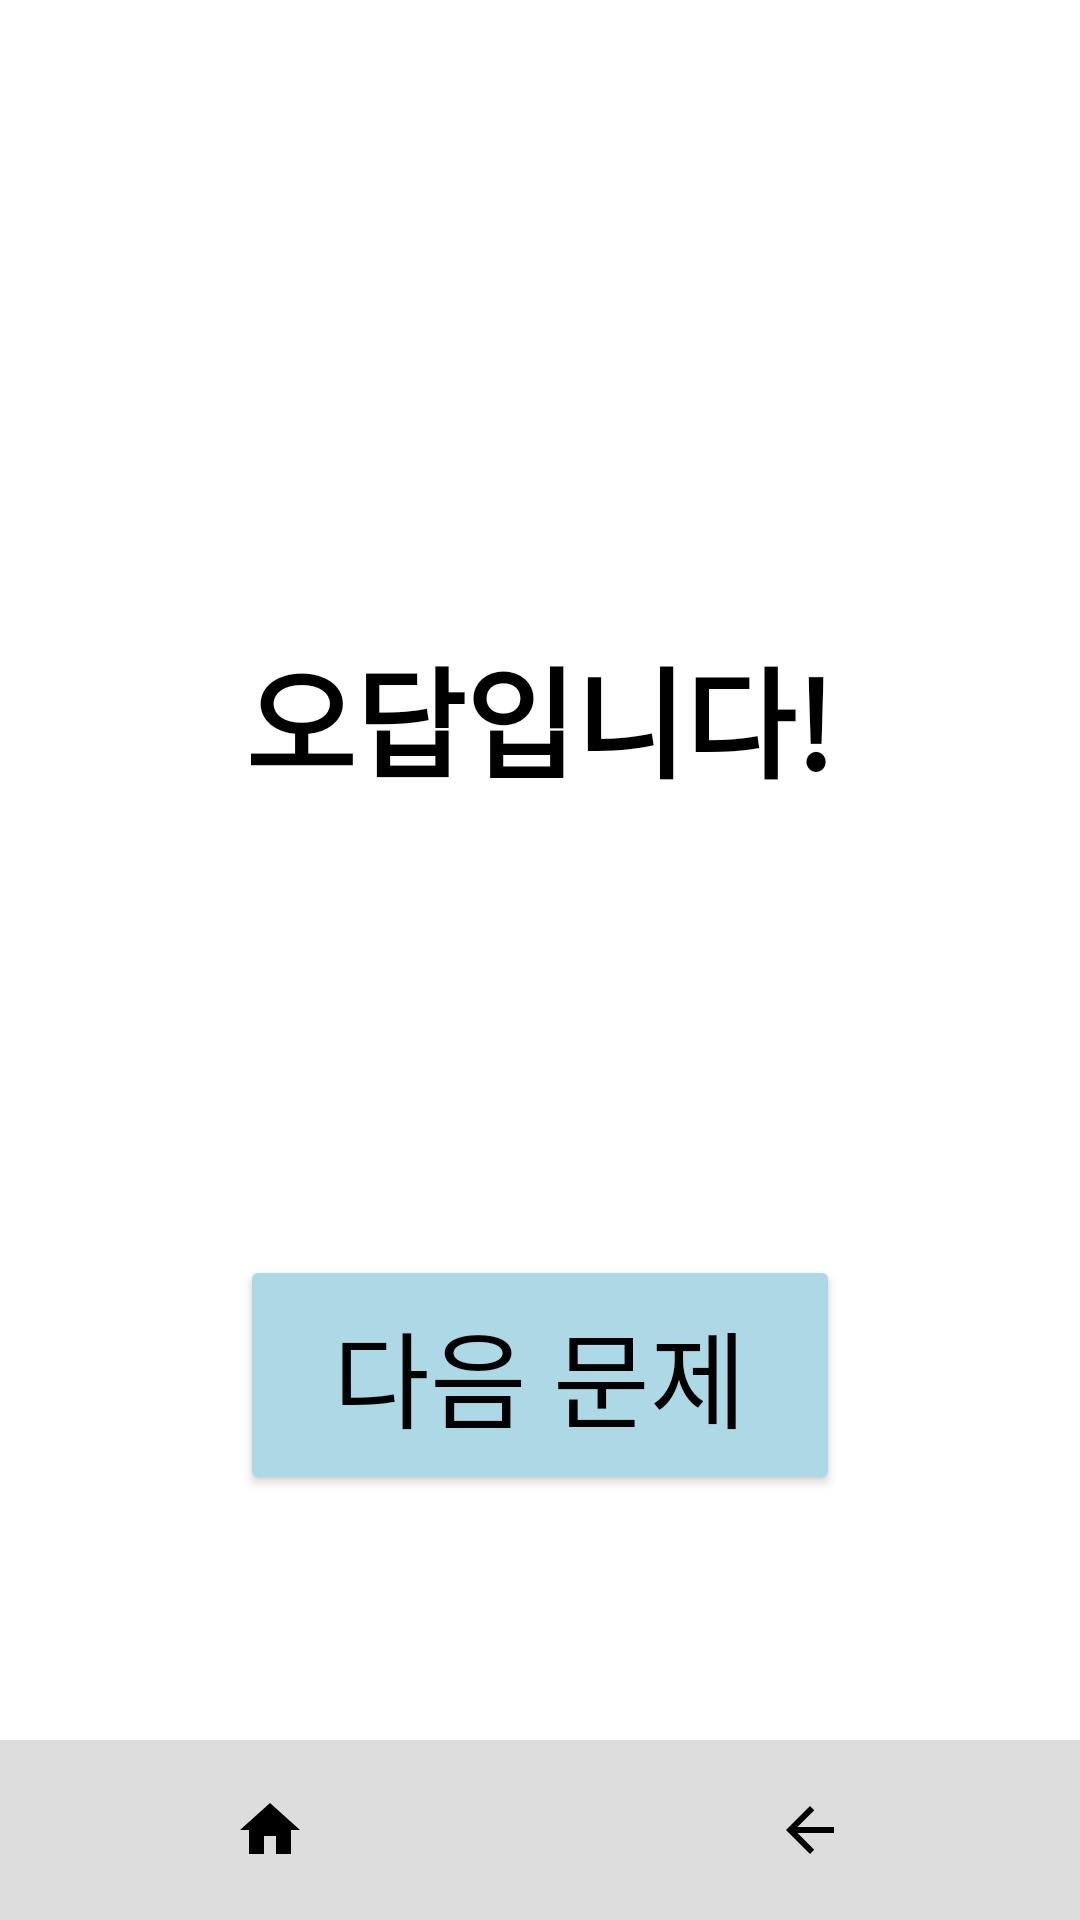

Produce the Android XML layout that renders to this screen, including the resource entries it uses.
<!-- AndroidManifest.xml: application theme Theme.Cancan -->
<!-- res/layout/activity_wrong_ans.xml -->
<?xml version="1.0" encoding="utf-8"?>
<LinearLayout xmlns:android="http://schemas.android.com/apk/res/android"
    android:layout_width="match_parent"
    android:layout_height="match_parent"
    android:orientation="vertical"
    android:background="@android:color/white"
    android:padding="0dp">

    
    <LinearLayout
        android:layout_width="match_parent"
        android:layout_height="0dp"
        android:layout_weight="1"
        android:orientation="vertical"
        android:gravity="center_horizontal"
        android:paddingTop="60dp">

        
        <TextView
            android:id="@+id/resultMessage"
            android:layout_width="wrap_content"
            android:layout_height="wrap_content"
            android:text="오답입니다!"
            android:textSize="40sp"
            android:textStyle="bold"
            android:textColor="@android:color/black"
            android:gravity="center"
            android:layout_marginTop="150dp"
            android:layout_marginBottom="150dp" />


        
        <Button
            android:id="@+id/nextButton"
            android:layout_width="200dp"
            android:layout_height="80dp"
            android:backgroundTint="#ADD8E6"
            android:text="다음 문제"
            android:textColor="#000000"
            android:textSize="35sp" />

    </LinearLayout>

    
    <LinearLayout
        android:layout_width="match_parent"
        android:layout_height="60dp"
        android:orientation="horizontal"
        android:gravity="center"
        android:background="#DDDDDD">

        <ImageButton
            android:id="@+id/btnHome"
            android:layout_width="0dp"
            android:layout_height="match_parent"
            android:layout_weight="1"
            android:background="@android:color/transparent"
            android:src="@drawable/home"
            android:contentDescription="홈"
            android:scaleType="centerInside"
            android:padding="8dp" />

        <ImageButton
            android:id="@+id/btnBack"
            android:layout_width="0dp"
            android:layout_height="match_parent"
            android:layout_weight="1"
            android:background="@android:color/transparent"
            android:src="@drawable/arrow_back"
            android:contentDescription="뒤로가기"
            android:scaleType="centerInside"
            android:padding="8dp" />

    </LinearLayout>


</LinearLayout>
<!-- resources referenced by this layout -->
<resources>
  <!-- drawable arrow_back (drawable) -->
  <vector xmlns:android="http://schemas.android.com/apk/res/android" android:width="24dp" android:height="24dp" android:viewportWidth="24" android:viewportHeight="24" android:tint="#FF000000" android:autoMirrored="true">
      <path android:fillColor="@android:color/white" android:pathData="M20,11H7.83l5.59,-5.59L12,4l-8,8 8,8 1.41,-1.41L7.83,13H20v-2z"/>
  </vector>
  <!-- drawable home (drawable) -->
  <vector xmlns:android="http://schemas.android.com/apk/res/android" android:width="24dp" android:height="24dp" android:viewportWidth="24" android:viewportHeight="24" android:tint="#FF000000">
      <path android:fillColor="@android:color/white" android:pathData="M10,20v-6h4v6h5v-8h3L12,3 2,12h3v8z"/>
  </vector>
  <style name="Theme.Cancan" parent="Theme.MaterialComponents.DayNight.NoActionBar">
          
  
  
  
  
  
  
  
      </style>
</resources>
